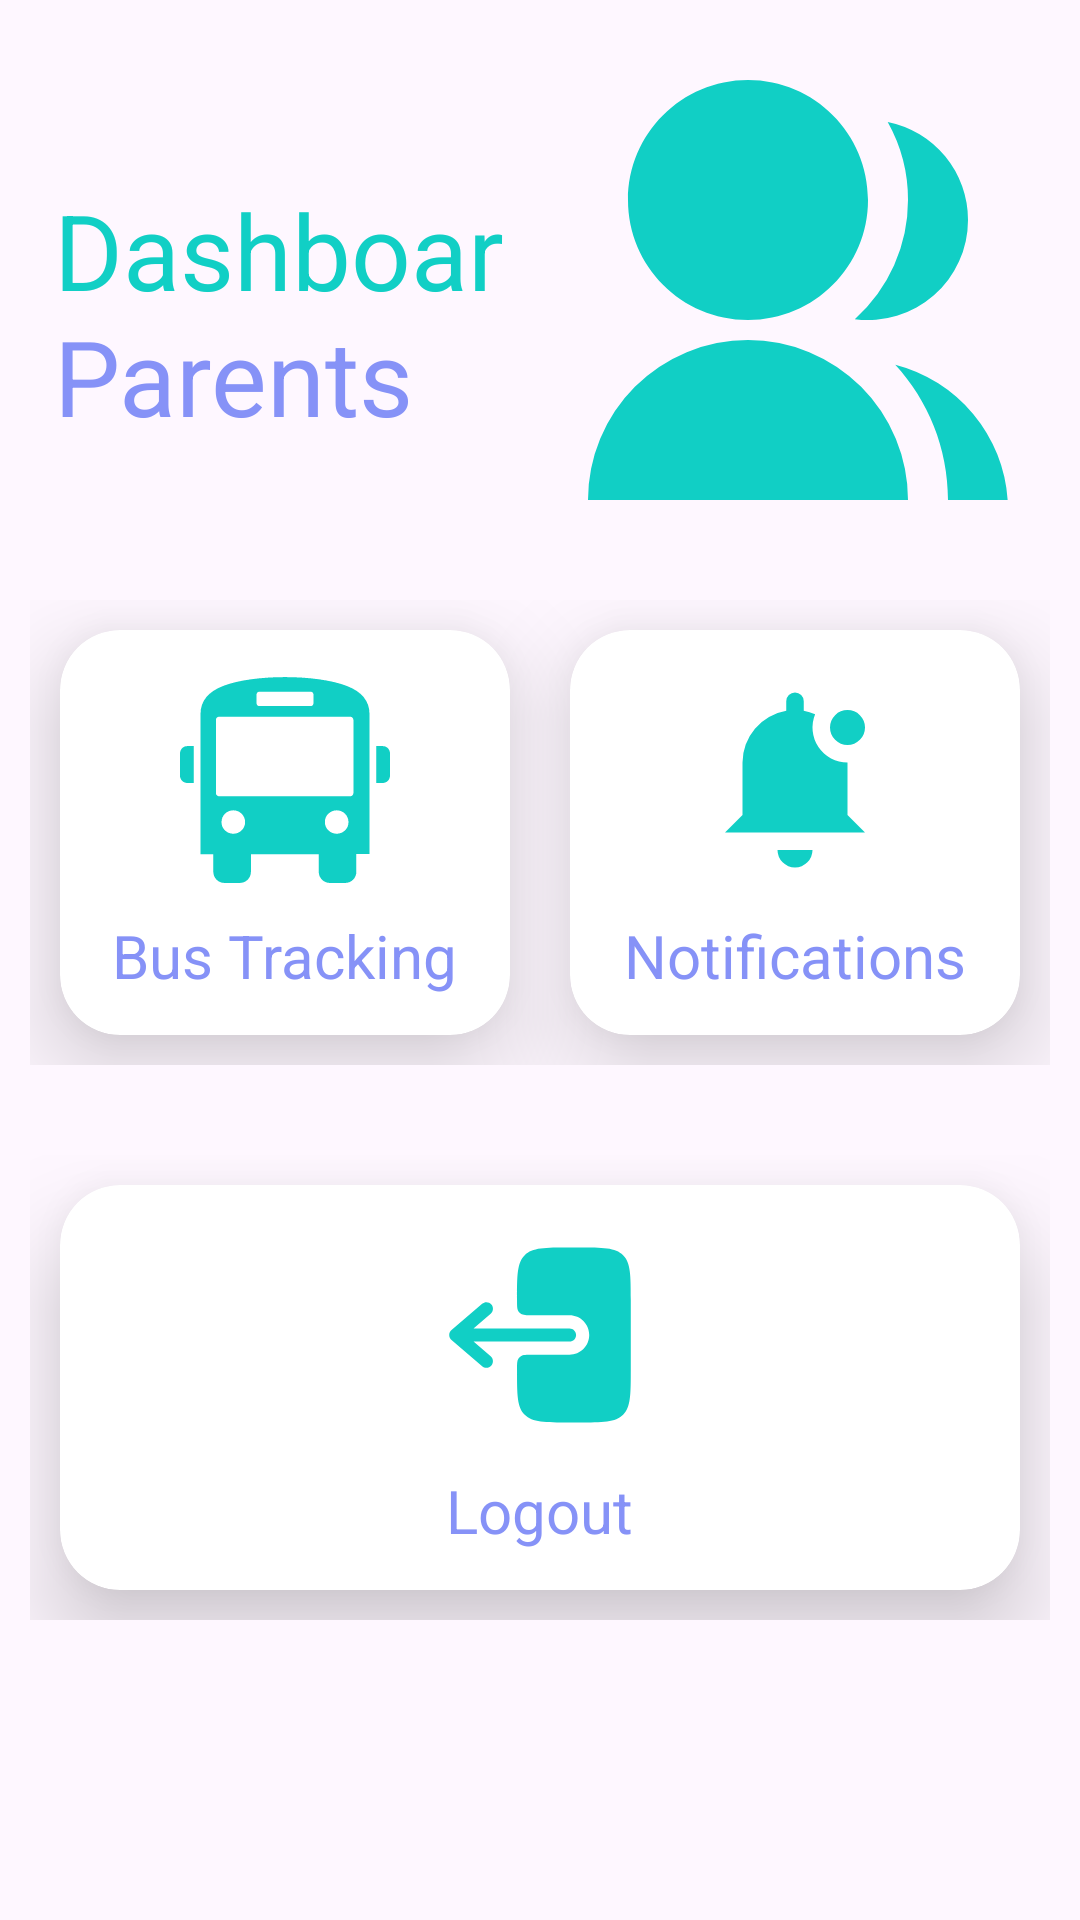

Layout XML and referenced resources for this Android screen:
<!-- AndroidManifest.xml: application theme Theme.SchoolCab -->
<!-- res/layout/activity_student_dash_board.xml -->
<?xml version="1.0" encoding="utf-8"?>
<ScrollView
    xmlns:android="http://schemas.android.com/apk/res/android"
    xmlns:app="http://schemas.android.com/apk/res-auto"
    xmlns:tools="http://schemas.android.com/tools"
    android:layout_width="match_parent"
    android:layout_height="match_parent"
    tools:context=".MainActivity">
    <androidx.constraintlayout.widget.ConstraintLayout
        android:layout_width="match_parent"
        android:layout_height="wrap_content"
        android:id="@+id/constraintLayout"
        android:layout_marginTop="20dp">
        <TextView
            android:layout_width="0dp"
            android:layout_height="42dp"
            android:id="@+id/amazonName"
            android:text="Dashboard"
            android:textSize="35sp"
            android:textColor="@color/colorAccent"
            android:layout_marginStart="18dp"
            android:layout_marginTop="40dp"
            app:layout_constraintTop_toTopOf="parent"
            app:layout_constraintStart_toStartOf="parent"
            app:layout_constraintEnd_toStartOf="@+id/amazonImage"/>
        <TextView
            android:layout_width="0dp"
            android:layout_height="wrap_content"
            android:id="@+id/amazonDesc"
            android:text="Parents"
            android:textSize="35sp"
            android:layout_marginStart="18dp"
            android:textColor="@color/lavender"
            app:layout_constraintStart_toStartOf="parent"
            app:layout_constraintTop_toBottomOf="@id/amazonName"
            app:layout_constraintEnd_toStartOf="@+id/amazonImage"/>
        <ImageView
            android:layout_width="0dp"
            android:layout_height="160dp"
            android:id="@+id/amazonImage"
            android:src="@drawable/parents"
            app:layout_constraintTop_toTopOf="parent"
            app:layout_constraintEnd_toEndOf="parent"
            android:layout_marginEnd="16dp"
            app:layout_constraintStart_toEndOf="@id/amazonName"/>

        <LinearLayout
            android:id="@+id/row1"
            android:layout_width="0dp"
            android:layout_height="175dp"
            android:layout_marginTop="10dp"
            android:orientation="horizontal"
            android:padding="10dp"
            app:layout_constraintEnd_toEndOf="parent"
            app:layout_constraintHorizontal_bias="0.0"
            app:layout_constraintStart_toStartOf="parent"
            app:layout_constraintTop_toBottomOf="@id/amazonImage">

            <androidx.cardview.widget.CardView
                android:id="@+id/clothingCard"
                android:layout_width="0dp"
                android:layout_height="match_parent"
                android:layout_margin="10dp"
                android:layout_weight="1"
                app:cardCornerRadius="20dp"
                app:cardElevation="20dp">

                <RelativeLayout
                    android:id="@+id/busTrackingStudent"
                    android:layout_width="match_parent"
                    android:layout_height="match_parent">

                    <TextView
                        android:id="@+id/clothingName"
                        android:layout_width="wrap_content"
                        android:layout_height="wrap_content"
                        android:layout_below="@+id/clothingImage"
                        android:layout_centerHorizontal="true"
                        android:layout_marginTop="10dp"
                        android:text="Bus Tracking"
                        android:textColor="@color/lavender"
                        android:textSize="20sp" />

                    <ImageView
                        android:id="@+id/clothingImage"
                        android:layout_width="70dp"
                        android:layout_height="70dp"
                        android:layout_centerHorizontal="true"
                        android:layout_marginTop="15dp"
                        android:src="@drawable/bus" />
                </RelativeLayout>
            </androidx.cardview.widget.CardView>

            <androidx.cardview.widget.CardView
                android:layout_width="0dp"
                android:layout_height="match_parent"
                android:layout_margin="10dp"
                android:layout_weight="1"
                app:cardCornerRadius="20dp"
                app:cardElevation="20dp">

                <RelativeLayout
                    android:id="@+id/viewNotifications"
                    android:layout_width="match_parent"
                    android:layout_height="match_parent">

                    <TextView
                        android:id="@+id/elecName"
                        android:layout_width="wrap_content"
                        android:layout_height="wrap_content"
                        android:layout_below="@+id/elecImage"
                        android:layout_centerHorizontal="true"
                        android:layout_marginTop="10dp"
                        android:text="Notifications"
                        android:textColor="@color/lavender"
                        android:textSize="20sp" />

                    <ImageView
                        android:id="@+id/elecImage"
                        android:layout_width="70dp"
                        android:layout_height="70dp"
                        android:layout_centerHorizontal="true"
                        android:layout_marginTop="15dp"
                        android:src="@drawable/notification" />
                </RelativeLayout>
            </androidx.cardview.widget.CardView>
        </LinearLayout>

        <LinearLayout
            android:layout_width="0dp"
            android:layout_height="175dp"
            android:id="@+id/row2"
            android:orientation="horizontal"
            android:layout_marginTop="10dp"
            android:padding="10dp"
            app:layout_constraintHorizontal_bias="0.0"
            app:layout_constraintStart_toStartOf="parent"
            app:layout_constraintEnd_toEndOf="parent"
            app:layout_constraintTop_toBottomOf="@id/row1">
            <androidx.cardview.widget.CardView
                android:layout_width="0dp"
                android:layout_height="match_parent"
                android:layout_margin="10dp"
                android:layout_weight="1"
                app:cardElevation="20dp"
                app:cardCornerRadius="20dp">
                <RelativeLayout
                    android:id="@+id/logout_button"
                    android:layout_width="match_parent"
                    android:layout_height="match_parent">
                    <TextView
                        android:layout_width="wrap_content"
                        android:layout_height="wrap_content"
                        android:id="@+id/homeName"
                        android:text="Logout"
                        android:textSize="20sp"
                        android:textColor="@color/lavender"
                        android:layout_marginTop="10dp"
                        android:layout_centerHorizontal="true"
                        android:layout_below="@+id/homeImage"/>
                    <ImageView
                        android:layout_width="70dp"
                        android:layout_height="70dp"
                        android:id="@+id/homeImage"
                        android:src="@drawable/logout"
                        android:layout_marginTop="15dp"
                        android:layout_centerHorizontal="true"/>
                </RelativeLayout>
            </androidx.cardview.widget.CardView>

        </LinearLayout>

    </androidx.constraintlayout.widget.ConstraintLayout>
</ScrollView>
<!-- resources referenced by this layout -->
<resources>
  <color name="colorAccent">#11CFC5</color>
  <color name="lavender">#8692f7</color>
  <!-- drawable logout (drawable) -->
  <vector xmlns:android="http://schemas.android.com/apk/res/android"
      android:width="800dp"
      android:height="800dp"
      android:viewportWidth="24"
      android:viewportHeight="24">
    <path
        android:pathData="M16.125,12C16.125,11.586 15.789,11.25 15.375,11.25L4.402,11.25L6.363,9.569C6.678,9.3 6.714,8.826 6.444,8.512C6.175,8.197 5.701,8.161 5.387,8.431L1.887,11.431C1.721,11.573 1.625,11.781 1.625,12C1.625,12.219 1.721,12.427 1.887,12.569L5.387,15.569C5.701,15.839 6.175,15.803 6.444,15.488C6.714,15.174 6.678,14.7 6.363,14.431L4.402,12.75L15.375,12.75C15.789,12.75 16.125,12.414 16.125,12Z"
        android:fillColor="@color/colorAccent"
        android:fillType="evenOdd"/>
    <path
        android:pathData="M9.375,8C9.375,8.702 9.375,9.053 9.544,9.306C9.616,9.415 9.71,9.508 9.819,9.581C10.072,9.75 10.423,9.75 11.125,9.75L15.375,9.75C16.618,9.75 17.625,10.757 17.625,12C17.625,13.243 16.618,14.25 15.375,14.25L11.125,14.25C10.423,14.25 10.072,14.25 9.819,14.418C9.71,14.491 9.616,14.585 9.544,14.694C9.375,14.947 9.375,15.298 9.375,16C9.375,18.828 9.375,20.243 10.254,21.121C11.132,22 12.546,22 15.375,22L16.375,22C19.203,22 20.617,22 21.496,21.121C22.375,20.243 22.375,18.828 22.375,16L22.375,8C22.375,5.172 22.375,3.757 21.496,2.879C20.617,2 19.203,2 16.375,2L15.375,2C12.546,2 11.132,2 10.254,2.879C9.375,3.757 9.375,5.172 9.375,8Z"
        android:fillColor="@color/colorAccent"/>
  </vector>
  <!-- drawable notification (drawable) -->
  <vector xmlns:android="http://schemas.android.com/apk/res/android"
      android:width="800dp"
      android:height="800dp"
      android:viewportWidth="24"
      android:viewportHeight="24">
    <path
        android:pathData="M20,18L4,18l2,-2L6,10a6,6 0,0 1,5 -5.91L11,3a1,1 0,0 1,2 0L13,4.09a5.9,5.9 0,0 1,1.3 0.4A3.992,3.992 0,0 0,18 10v6ZM12,22a2,2 0,0 0,2 -2L10,20A2,2 0,0 0,12 22ZM18,4a2,2 0,1 0,2 2A2,2 0,0 0,18 4Z"
        android:fillColor="@color/colorAccent"/>
  </vector>
  <!-- drawable parents (drawable) -->
  <vector xmlns:android="http://schemas.android.com/apk/res/android"
      android:width="800dp"
      android:height="800dp"
      android:viewportWidth="24"
      android:viewportHeight="24">
    <path
        android:fillColor="@color/colorAccent"
        android:pathData="M2,22a8,8 0,1 1,16 0L2,22zM10,13c-3.315,0 -6,-2.685 -6,-6s2.685,-6 6,-6 6,2.685 6,6 -2.685,6 -6,6zM17.363,15.233A7.505,7.505 0,0 1,22.983 22L20,22c0,-2.61 -1,-4.986 -2.637,-6.767zM15.34,12.957A7.98,7.98 0,0 0,18 7a7.964,7.964 0,0 0,-1.015 -3.903A5,5 0,0 1,21 8a4.999,4.999 0,0 1,-5.66 4.957z"/>
  </vector>
  <style name="Theme.SchoolCab" parent="Theme.MaterialComponents.DayNight.DarkActionBar">
          
          <item name="colorPrimary">@color/black</item>
          <item name="colorPrimaryVariant">@color/purple_700</item>
          <item name="colorOnPrimary">@color/white</item>
          
          <item name="colorSecondary">@color/teal_200</item>
          <item name="colorSecondaryVariant">@color/teal_700</item>
          <item name="colorOnSecondary">@color/black</item>
          
          <item name="android:statusBarColor">?attr/colorPrimaryVariant</item>
          
      </style>
  <color name="themeColor">#11CFC5</color>
  <color name="black">#FF000000</color>
  <color name="purple_700">#FF3700B3</color>
  <color name="white">#FFFFFFFF</color>
  <color name="teal_200">#FF03DAC5</color>
  <color name="teal_700">#FF018786</color>
</resources>
